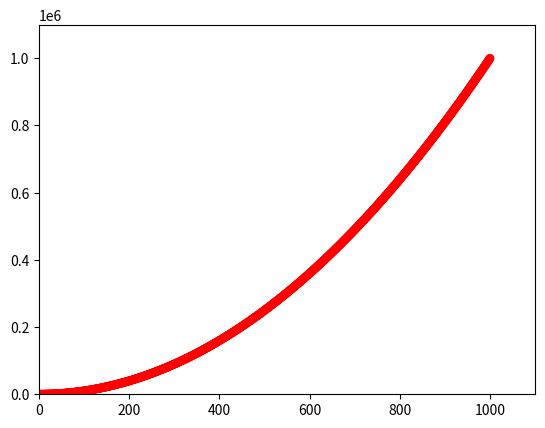

This figure's Python source:
#!/usr/bin/env python
# -*- coding: utf-8 -*-
# @Time    : 2017-12-6 17:13
# [redacted]
# @Site    : 
# @File    : 自定义颜色.py
# @Software: PyCharm
import matplotlib.pyplot as plt
x_values = list(range(1,1001))
y_values = [x**2 for x in x_values]
# 要修改数据点的颜色，可向 scatter() 传递参数 c
plt.scatter(x_values,y_values,c="red",edgecolors="none",s=40)
plt.axis([0,1100,0,1100000])
plt.show()